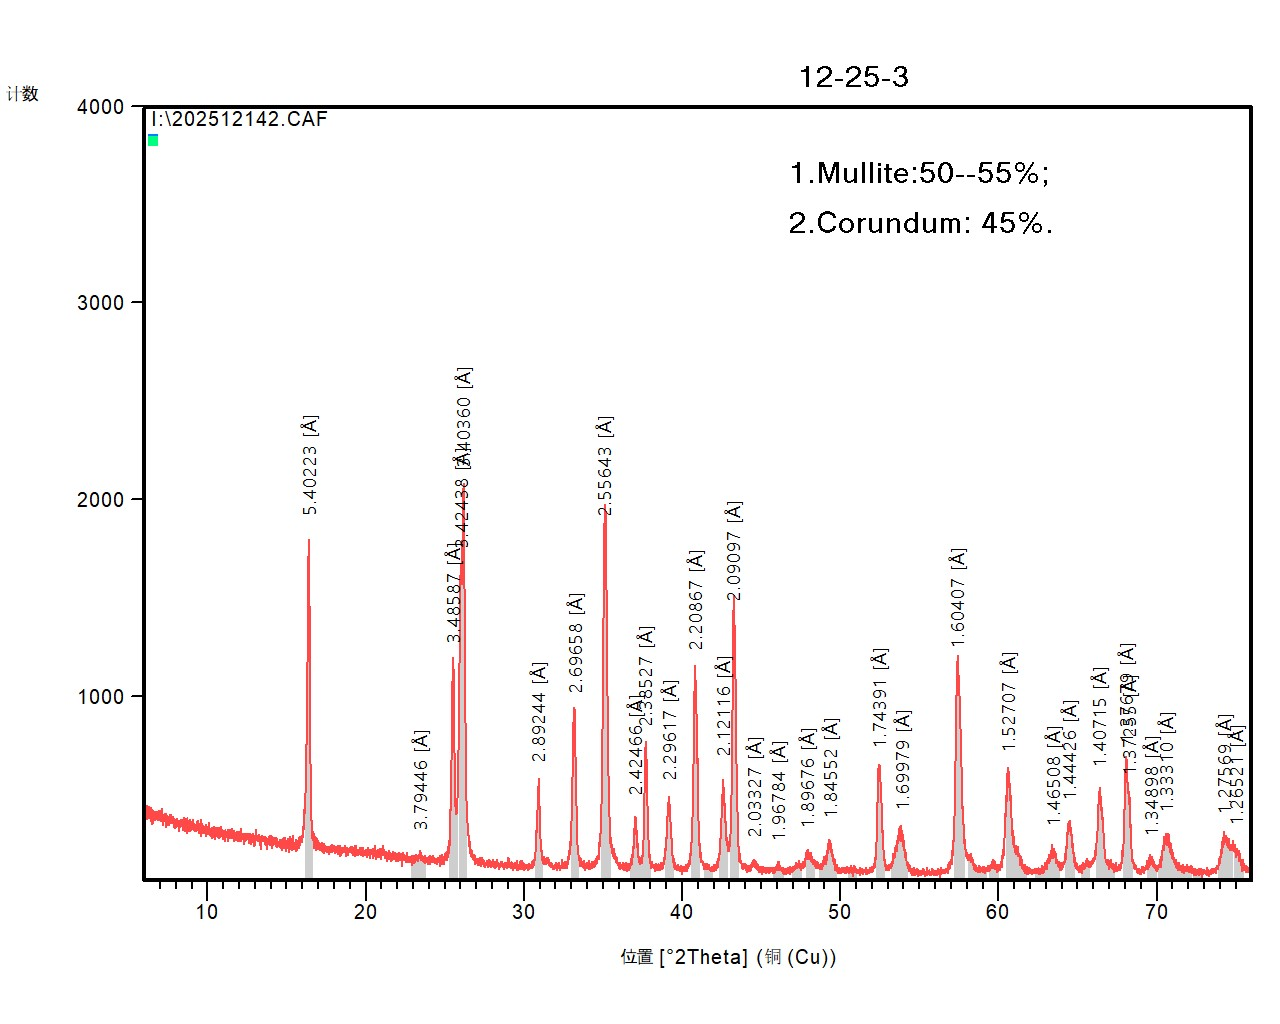

Source data for this figure (header and first rows):
[Measurement conditions]
Sample identification, 
Comment - 1, Configuration=Conf. Reflection-transmiss…
Comment - 2, Goniometer=Theta/Theta; Minimum step siz…
Comment - 3, Sample stage=Reflection-transmission spi…
Comment - 4, Diffractometer system=EMPYREAN
Comment - 5, Measurement program=C:\PANalytical\Data …
Comment - 6, Batch program=C:\PANalytical\Data Collec…
Anode material, Cu
K-Alpha1 wavelength, 1.541
K-Alpha2 wavelength, 1.544
Ratio K-Alpha2/K-Alpha1, 0.500
Divergence slit, Fixed, 0.38mm
Monochromator used, NO
Generator voltage, 40
Tube current, 40
File date and time, 28/Dec/2025 16:20
Unit cell, 
h k l, 0 0 0
Scan axis, Gonio
Scan range, 6.002, 76
Scan step size, 0.006565
No. of points, 10662
Scan type, CONTINUOUS
Phi, 0.0
Time per step, 13.77
[Scan points]
Angle, Intensity
6.006, 424.0
6.012, 419.0
6.019, 448.0
6.025, 420.0
6.032, 441.0
6.038, 406.0
6.045, 425.0
6.052, 419.0
6.058, 427.0
6.065, 404.0
6.071, 418.0
6.078, 421.0
6.084, 420.0
6.091, 450.0
6.097, 439.0
6.104, 440.0
6.111, 412.0
6.117, 414.0
6.124, 440.0
6.13, 410.0
6.137, 442.0
6.143, 429.0
6.15, 447.0
6.157, 423.0
6.163, 398.0
6.17, 414.0
6.176, 424.0
6.183, 424.0
6.189, 400.0
6.196, 454.0
6.203, 382.0
6.209, 443.0
6.216, 378.0
... 10,629 more rows
